Photos from the image-classification dataset "split_data" in the GitHub repository mdtajuddin809/palm-Leaf-Disease-Detection. Its 4 classes are: boron deficiency, healthy, kalium, nitrogen deficiency.

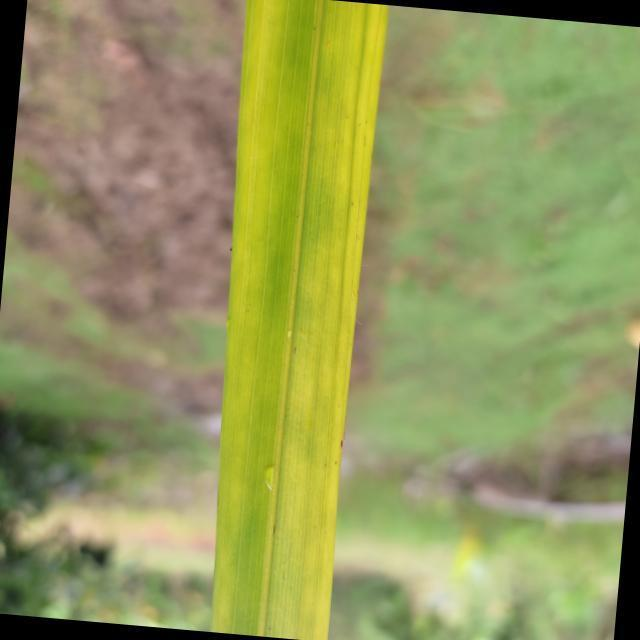
Label: nitrogen deficiency

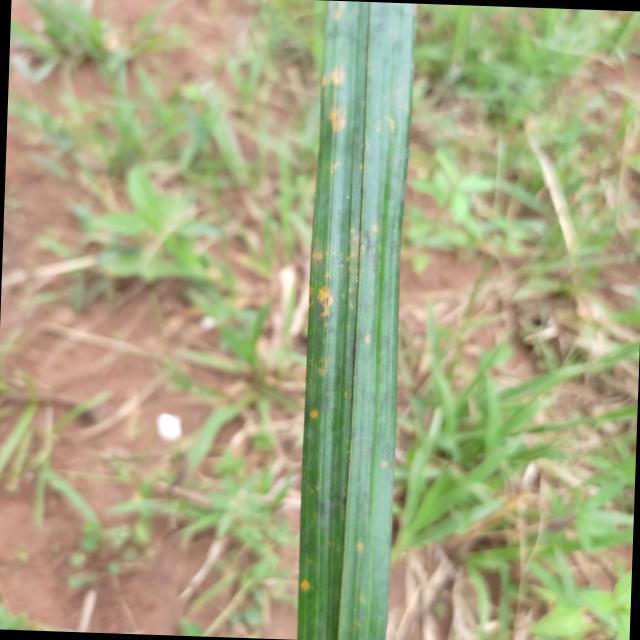
Label: kalium

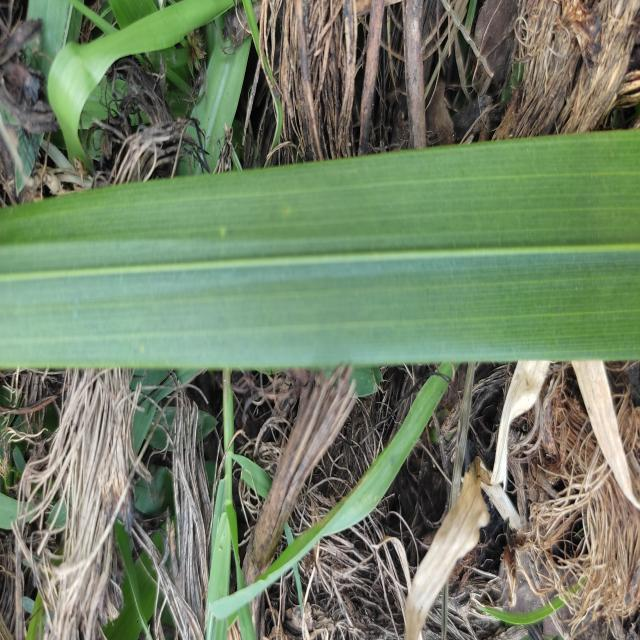
Label: healthy

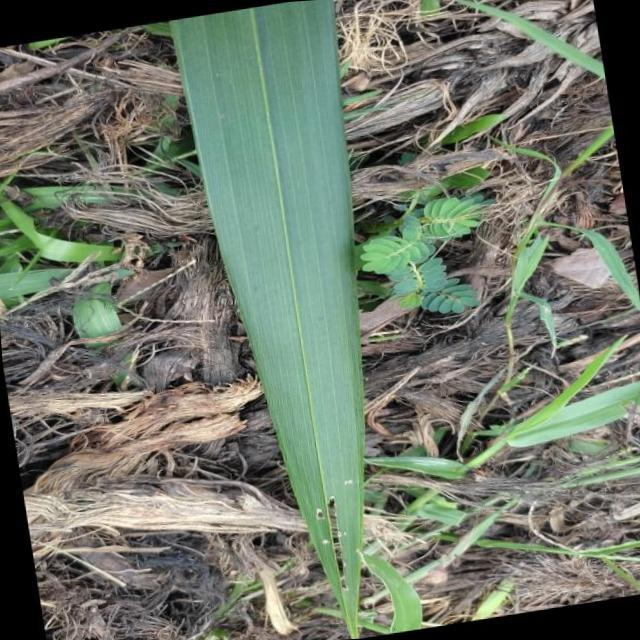
Label: boron deficiency

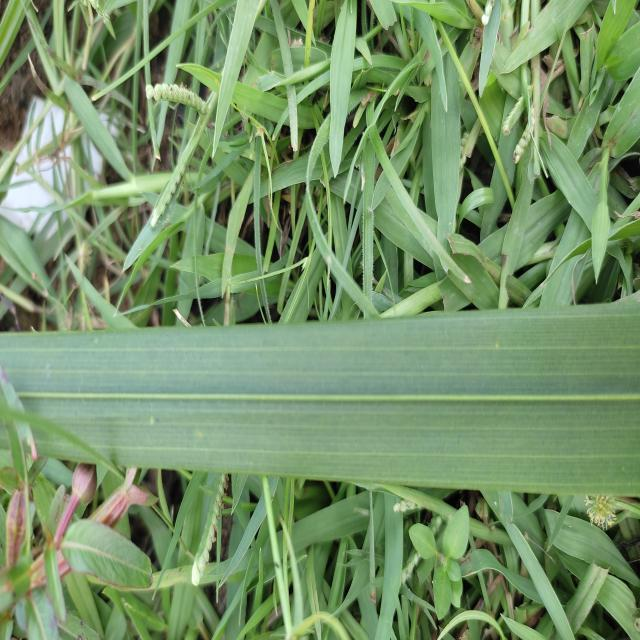
Label: healthy

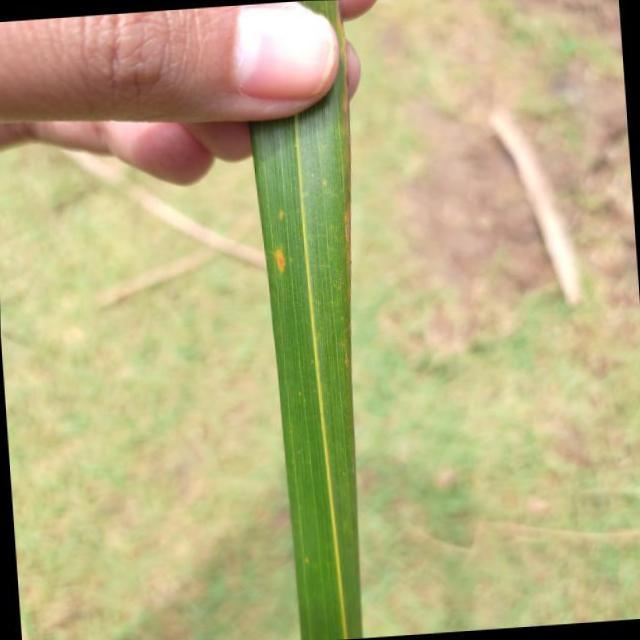
Label: kalium
